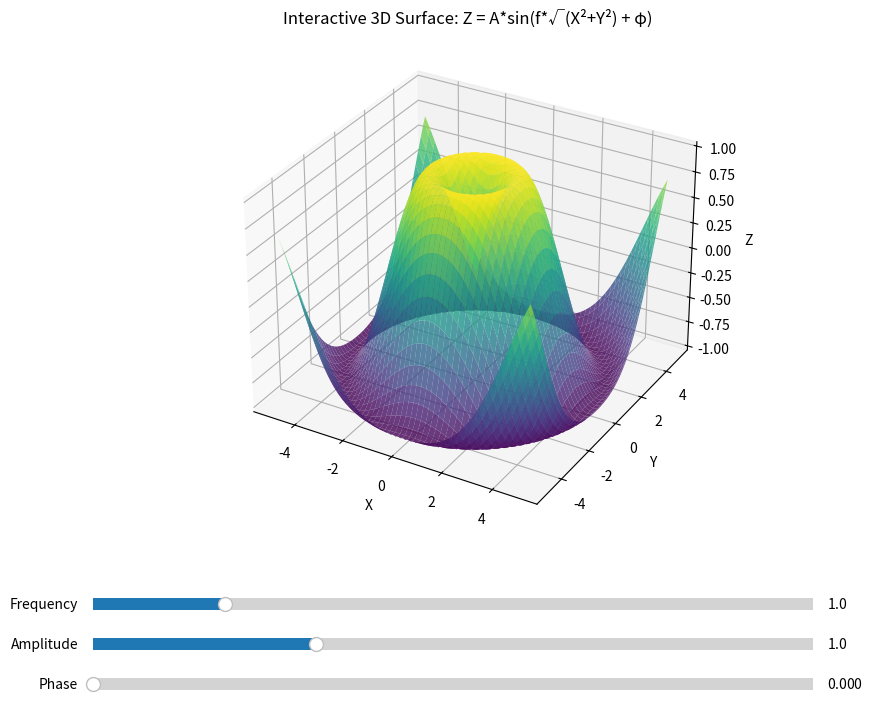

Reproduce this figure in Python.
"""
Interactive 3D surface plot with parameter controls.
Demonstrates numpy computations and matplotlib 3D plotting with GUI widgets.
"""

import numpy as np
import matplotlib.pyplot as plt
from matplotlib.widgets import Slider, TextBox
from mpl_toolkits.mplot3d import Axes3D


class InteractiveSurface:
    def __init__(self):
        self.fig = plt.figure(figsize=(12, 8))
        
        # Create 3D axis
        self.ax = self.fig.add_subplot(111, projection='3d')
        self.fig.subplots_adjust(bottom=0.25)
        
        # Initial parameters
        self.frequency = 1.0
        self.amplitude = 1.0
        self.phase = 0.0
        
        # Create initial surface
        self.X, self.Y, self.Z = self.compute_surface()
        self.surf = self.ax.plot_surface(self.X, self.Y, self.Z, cmap='viridis', alpha=0.8)
        
        # Set labels
        self.ax.set_xlabel('X')
        self.ax.set_ylabel('Y')
        self.ax.set_zlabel('Z')
        self.ax.set_title('Interactive 3D Surface: Z = A*sin(f*√(X²+Y²) + φ)')
        
        # Create sliders
        self.setup_controls()
        
    def compute_surface(self):
        """Compute the surface based on current parameters."""
        x = np.linspace(-5, 5, 100)
        y = np.linspace(-5, 5, 100)
        X, Y = np.meshgrid(x, y)
        R = np.sqrt(X**2 + Y**2)
        Z = self.amplitude * np.sin(self.frequency * R + self.phase)
        return X, Y, Z
    
    def setup_controls(self):
        """Setup GUI controls (sliders and text boxes)."""
        # Frequency slider
        ax_freq = plt.axes([0.2, 0.15, 0.6, 0.03])
        self.slider_freq = Slider(
            ax_freq, 'Frequency', 0.1, 5.0, 
            valinit=self.frequency, valstep=0.1
        )
        self.slider_freq.on_changed(self.update_frequency)
        
        # Amplitude slider
        ax_amp = plt.axes([0.2, 0.10, 0.6, 0.03])
        self.slider_amp = Slider(
            ax_amp, 'Amplitude', 0.1, 3.0, 
            valinit=self.amplitude, valstep=0.1
        )
        self.slider_amp.on_changed(self.update_amplitude)
        
        # Phase slider
        ax_phase = plt.axes([0.2, 0.05, 0.6, 0.03])
        self.slider_phase = Slider(
            ax_phase, 'Phase', 0.0, 2*np.pi, 
            valinit=self.phase, valstep=0.1
        )
        self.slider_phase.on_changed(self.update_phase)
    
    def update_frequency(self, val):
        """Update frequency parameter."""
        self.frequency = val
        self.update_plot()
    
    def update_amplitude(self, val):
        """Update amplitude parameter."""
        self.amplitude = val
        self.update_plot()
    
    def update_phase(self, val):
        """Update phase parameter."""
        self.phase = val
        self.update_plot()
    
    def update_plot(self):
        """Redraw the surface with updated parameters."""
        self.ax.clear()
        self.X, self.Y, self.Z = self.compute_surface()
        self.surf = self.ax.plot_surface(self.X, self.Y, self.Z, cmap='viridis', alpha=0.8)
        
        self.ax.set_xlabel('X')
        self.ax.set_ylabel('Y')
        self.ax.set_zlabel('Z')
        self.ax.set_title('Interactive 3D Surface: Z = A*sin(f*√(X²+Y²) + φ)')
        
        self.fig.canvas.draw_idle()
    
    def show(self):
        """Display the interactive plot."""
        plt.show()


def main():
    """Run the interactive surface plot."""
    app = InteractiveSurface()
    app.show()


if __name__ == "__main__":
    main()
